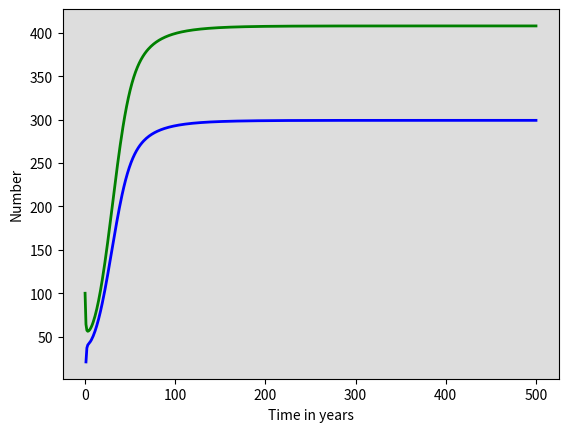

Write the Python code that produced this figure. (Note: this script raises an exception after producing the figure.)
# -*- coding: utf-8 -*-
"""
Created on Mon Dec  5 13:55:33 2022

@author: ISA
"""

import numpy as np
from scipy.integrate import odeint
import matplotlib.pyplot as plt
from scipy.optimize import minimize


# Total population, N.
N = 1
# Initial number of infected and recovered individuals, I0 and R0.
I0, R0 = 0.001, 0
# Everyone else, S0, is susceptible to infection initially.
U0 = N - I0 - R0
J0 = I0
Lf0, Ls0 = 0, 0
# Contact rate, beta, and mean recovery rate, gamma, (in 1/days).
beta, gamma = 8, 0.4
mu, muTB, sigma, rho = 1/80, 1/6, 1/6, 0.03
u, v, w = 0.88, 0.083, 0.0006
t = np.linspace(0, 500, 500+1)

# The SIR model differential equations.
def deriv(y, t, N, beta, gamma, mu, muTB, sigma, rho, u, v, w):
    U, Lf, Ls, I, R, cInc = y
    b = (mu * (U + Lf + Ls + R)) + (muTB * I)
    lamda = beta * I
    clamda = 0.2 * lamda
    dU = b - ((lamda + mu) * U)
    dLf = (lamda*U) + ((clamda)*(Ls + R)) - ((u + v + mu) * Lf)
    dLs = (u * Lf) - ((w + clamda + mu) * Ls)
    dI = w*Ls + v*Lf - ((gamma + muTB + sigma) * I) + (rho * R)
    dR = ((gamma + sigma) * I) - ((rho + clamda + mu) * R)
    cI = w*Ls + v*Lf + (rho * R)
    return dU, dLf, dLs, dI, dR, cI


# Integrate the SIR equations over the time grid, t.
solve = odeint(deriv, (U0, Lf0, Ls0, I0, R0, J0), t, args=(N, beta, gamma, mu, muTB, sigma, rho, u, v, w))
U, Lf, Ls, I, R, cInc = solve.T

J_diff = cInc[1:] - cInc[:-1]
#J_diff = np.diff(cInc)
fig = plt.figure(facecolor='w')
ax = fig.add_subplot(111, facecolor='#dddddd', axisbelow=True)
#ax.plot(t, U/100000, 'b', alpha=1, lw=2, label='uninfected')
#ax.plot(t, Lf/100000, 'r', alpha=1, lw=2, label='latent fast')
#ax.plot(t, Ls/100000, 'black', alpha=1, lw=2, label='latent slow')
ax.plot(t, I*100000, 'green', alpha=1, lw=2, label='infected')
#ax.plot(t, R/100000, 'red', alpha=1, lw=2, label='recovered')
ax.plot(t[1:], J_diff*100000, 'blue', alpha=1, lw=2, label='Daily incidence')
#ax.plot(t, cInc, 'red', alpha=1, lw=2, label='Prevalence')
ax.set_xlabel('Time in years')
ax.set_ylabel('Number')
ax.grid(b=True, which='major', c='w', lw=2, ls='-')
legend = ax.legend()
legend.get_frame().set_alpha(0.5)
plt.show()


beta_samples = np.random.uniform(0, 30, 10)
gamma_samples = np.random.uniform(0, 2, 10)

for i, j in zip(beta_samples, gamma_samples):
    # Total population, N.
    N = 1
    # Initial number of infected and recovered individuals, I0 and R0.
    I0, R0 = 0.001, 0
    # Everyone else, S0, is susceptible to infection initially.
    U0 = N - I0 - R0
    J0 = I0
    Lf0, Ls0 = 0, 0
    # Contact rate, beta, and mean recovery rate, gamma, (in 1/days).
    beta, gamma = i, j
    mu, muTB, sigma, rho = 1/80, 1/6, 1/6, 0.03
    u, v, w = 0.88, 0.083, 0.0006
    t = np.linspace(0, 500, 500+1)
    
    # The SIR model differential equations.
    def deriv(y, t, N, beta, gamma, mu, muTB, sigma, rho, u, v, w):
        U, Lf, Ls, I, R, cInc = y
        b = (mu * (U + Lf + Ls + R)) + (muTB * I)
        lamda = beta * I
        clamda = 0.2 * lamda
        dU = b - ((lamda + mu) * U)
        dLf = (lamda*U) + ((clamda)*(Ls + R)) - ((u + v + mu) * Lf)
        dLs = (u * Lf) - ((w + clamda + mu) * Ls)
        dI = w*Ls + v*Lf - ((gamma + muTB + sigma) * I) + (rho * R)
        dR = ((gamma + sigma) * I) - ((rho + clamda + mu) * R)
        cI = w*Ls + v*Lf + (rho * R)
        return dU, dLf, dLs, dI, dR, cI
    
    
    # Integrate the SIR equations over the time grid, t.
    solve = odeint(deriv, (U0, Lf0, Ls0, I0, R0, J0), t, args=(N, beta, gamma, mu, muTB, sigma, rho, u, v, w))
    U, Lf, Ls, I, R, cInc = solve.T
    
    rejected = []
    accepted = []
    
    if 320 < I[-1]*100000 < 480 and 240 < (cInc[1:] - cInc[:-1])[-1]*100000 < 360:
        print('pprevalence is ', I[-1]*100000, 'incidence is ', (cInc[1:] - cInc[:-1])[-1]*100000)
    else:
        print('values rejected')


    
    J_diff = cInc[1:] - cInc[:-1]
    #J_diff = np.diff(cInc)
    fig = plt.figure(facecolor='w')
    ax = fig.add_subplot(111, facecolor='#dddddd', axisbelow=True)
    #ax.plot(t, U/100000, 'b', alpha=1, lw=2, label='uninfected')
    #ax.plot(t, Lf/100000, 'r', alpha=1, lw=2, label='latent fast')
    #ax.plot(t, Ls/100000, 'black', alpha=1, lw=2, label='latent slow')
    ax.plot(t, I*100000, 'green', alpha=1, lw=2, label='infected')
    #ax.plot(t, R/100000, 'red', alpha=1, lw=2, label='recovered')
    ax.plot(t[1:], J_diff*100000, 'blue', alpha=1, lw=2, label='Daily incidence')
    #ax.plot(t, cInc, 'red', alpha=1, lw=2, label='Prevalence')
    ax.set_xlabel('Time in years')
    ax.set_ylabel('Number')
    ax.grid(b=True, which='major', c='w', lw=2, ls='-')
    legend = ax.legend()
    legend.get_frame().set_alpha(0.5)
    plt.show()





t = np.linspace(0, 77, 77+1)

def peak_infections(x):
 
    # Weeks for which the ODE system will be solved
    #weeks = df.Week.to_numpy()

    # Total population, N.
    N = 1
    # Initial number of infected and recovered individuals, I0 and R0.
    I0, R0 = 0.001, 0
    # Everyone else, S0, is susceptible to infection initially.
    beta = x[0]
    gamma = x[1]
    U0 = N - I0 - R0
    J0 = I0
    Lf0, Ls0 = 0, 0
    # Contact rate, beta, and mean recovery rate, gamma, (in 1/days).
    beta, gamma = 15, 2/5
    mu, muTB, sigma, rho = 1/80, 1/6, 1/6, 0.03
    u, v, w = 0.083, 0.88, 0.0006

    # Contact rate, beta, and mean recovery rate, gamma, (in 1/days).
    #reproductive no. R zero is beta/gamma
    #gamma = 1/6 #rate should be in weeks now
    # A grid of time points 
    times = np.arange(0,20,2.5)

    # The SIR model differential equations.
    def deriv(y, times, N, beta, gamma, mu, muTB, sigma, rho, u, v, w):
        U, Lf, Ls, I, R, cInc = y
        b = (mu * (U + Lf + Ls + R)) + (muTB * I)
        lamda = beta * I
        clamda = 0.2 * lamda
        dU = b - ((lamda + mu) * U)
        dLf = (lamda*U) + ((clamda)*(Ls + R)) - ((u + v + mu) * Lf)
        dLs = (u * Lf) - ((w + clamda + mu) * Ls)
        dI = w*Ls + v*Lf - ((gamma + muTB + sigma) * I) + (rho * R)
        dR = ((gamma + sigma) * I) - ((rho + clamda + mu) * R)
        cI = w*Ls + v*Lf + (rho * R)
        return dU, dLf, dLs, dI, dR, cI

    # Initial conditions are S0, I0, R0
    # Integrate the SIR equations over the time grid, t.
    solve = odeint(deriv, (U0, Lf0, Ls0, I0, R0, J0), times, args=(N, beta, gamma, mu, muTB, sigma, rho, u, v, w))
    U, Lf, Ls, I, R, cInc = solve.T

    return I/N

def residual(x):

    # Total population,  N.
    StartingPop = 1
    prev = 0.003/StartingPop
    return np.sum((peak_infections(x) - prev) ** 2)


x0 = [6, 0.4] #beta, i0, gamma
res = minimize(residual, x0, method="Nelder-Mead", options={'fatol':1e-04}).x
print(res)
